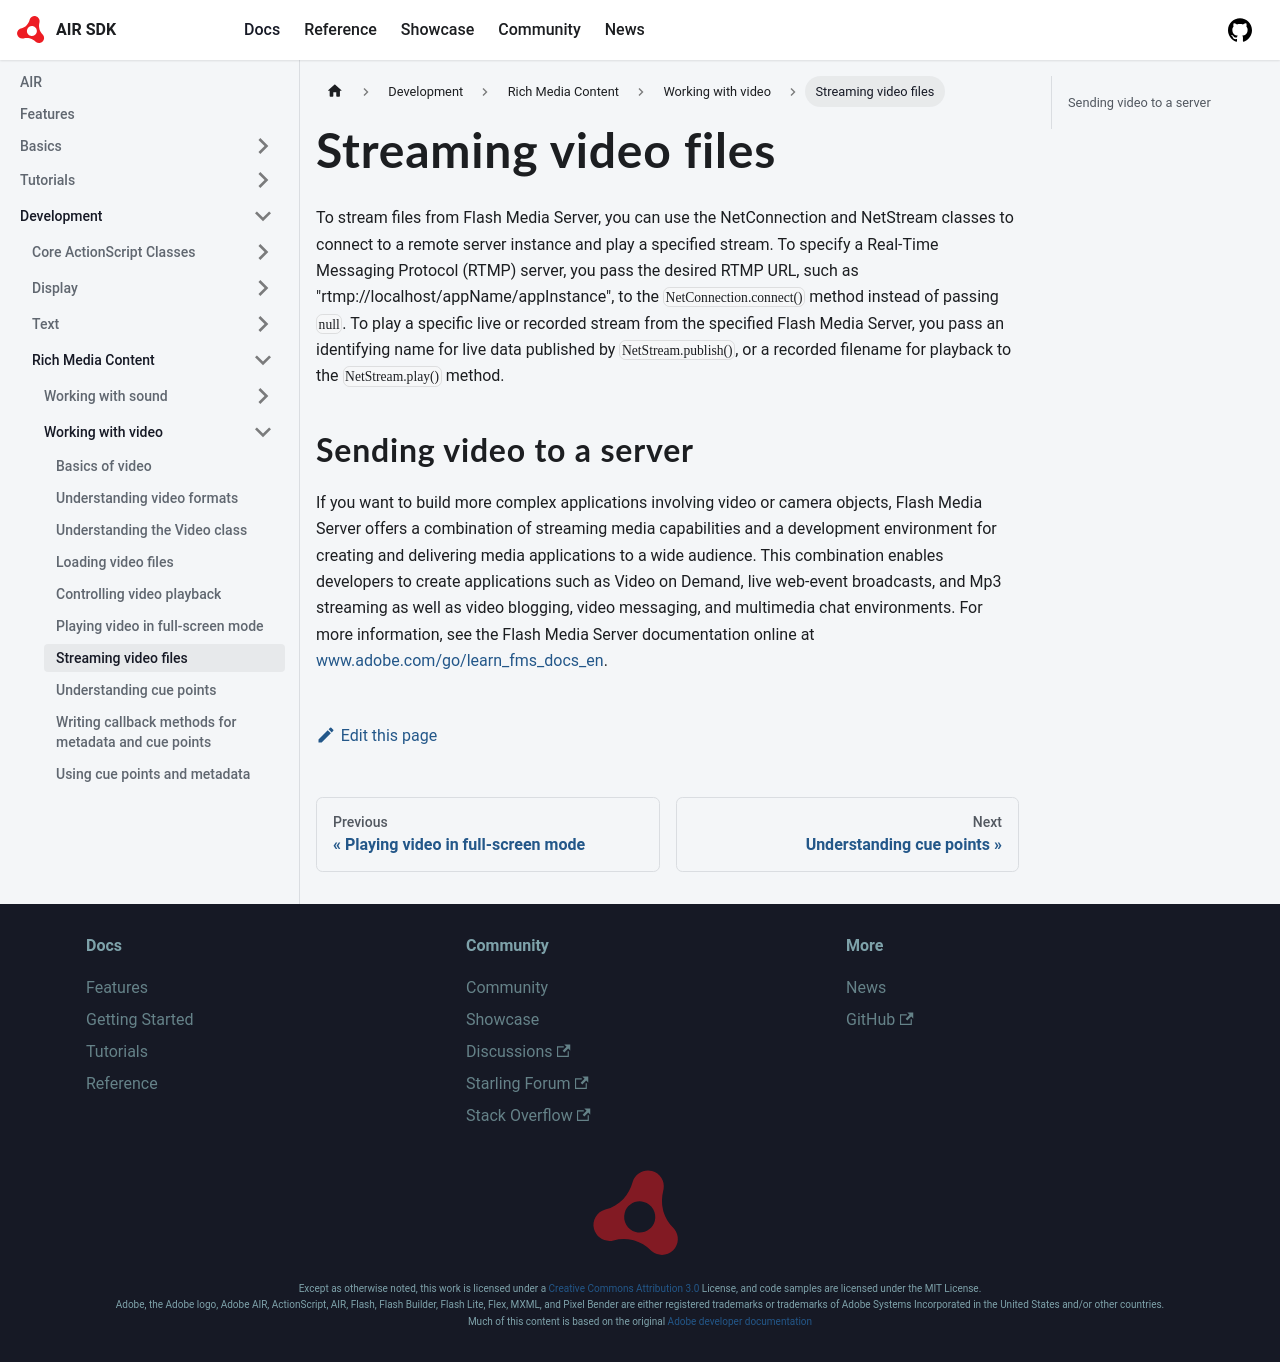

repository: airsdk/airsdk.dev · page: docs/development/rich-media-content/working-with-video/streaming-video-files.html · generator: docusaurus

---
sidebar_position: 7
---

# Streaming video files

To stream files from Flash Media Server, you can use the NetConnection and
NetStream classes to connect to a remote server instance and play a specified
stream. To specify a Real-Time Messaging Protocol (RTMP) server, you pass the
desired RTMP URL, such as "rtmp://localhost/appName/appInstance", to the
`NetConnection.connect()` method instead of passing `null`. To play a specific
live or recorded stream from the specified Flash Media Server, you pass an
identifying name for live data published by `NetStream.publish()`, or a recorded
filename for playback to the `NetStream.play()` method.

## Sending video to a server

If you want to build more complex applications involving video or camera
objects, Flash Media Server offers a combination of streaming media capabilities
and a development environment for creating and delivering media applications to
a wide audience. This combination enables developers to create applications such
as Video on Demand, live web-event broadcasts, and Mp3 streaming as well as
video blogging, video messaging, and multimedia chat environments. For more
information, see the Flash Media Server documentation online at
[www.adobe.com/go/learn_fms_docs_en](https://web.archive.org/web/20150702070954/http://www.adobe.com/support/documentation/en/flashmediaserver/).
